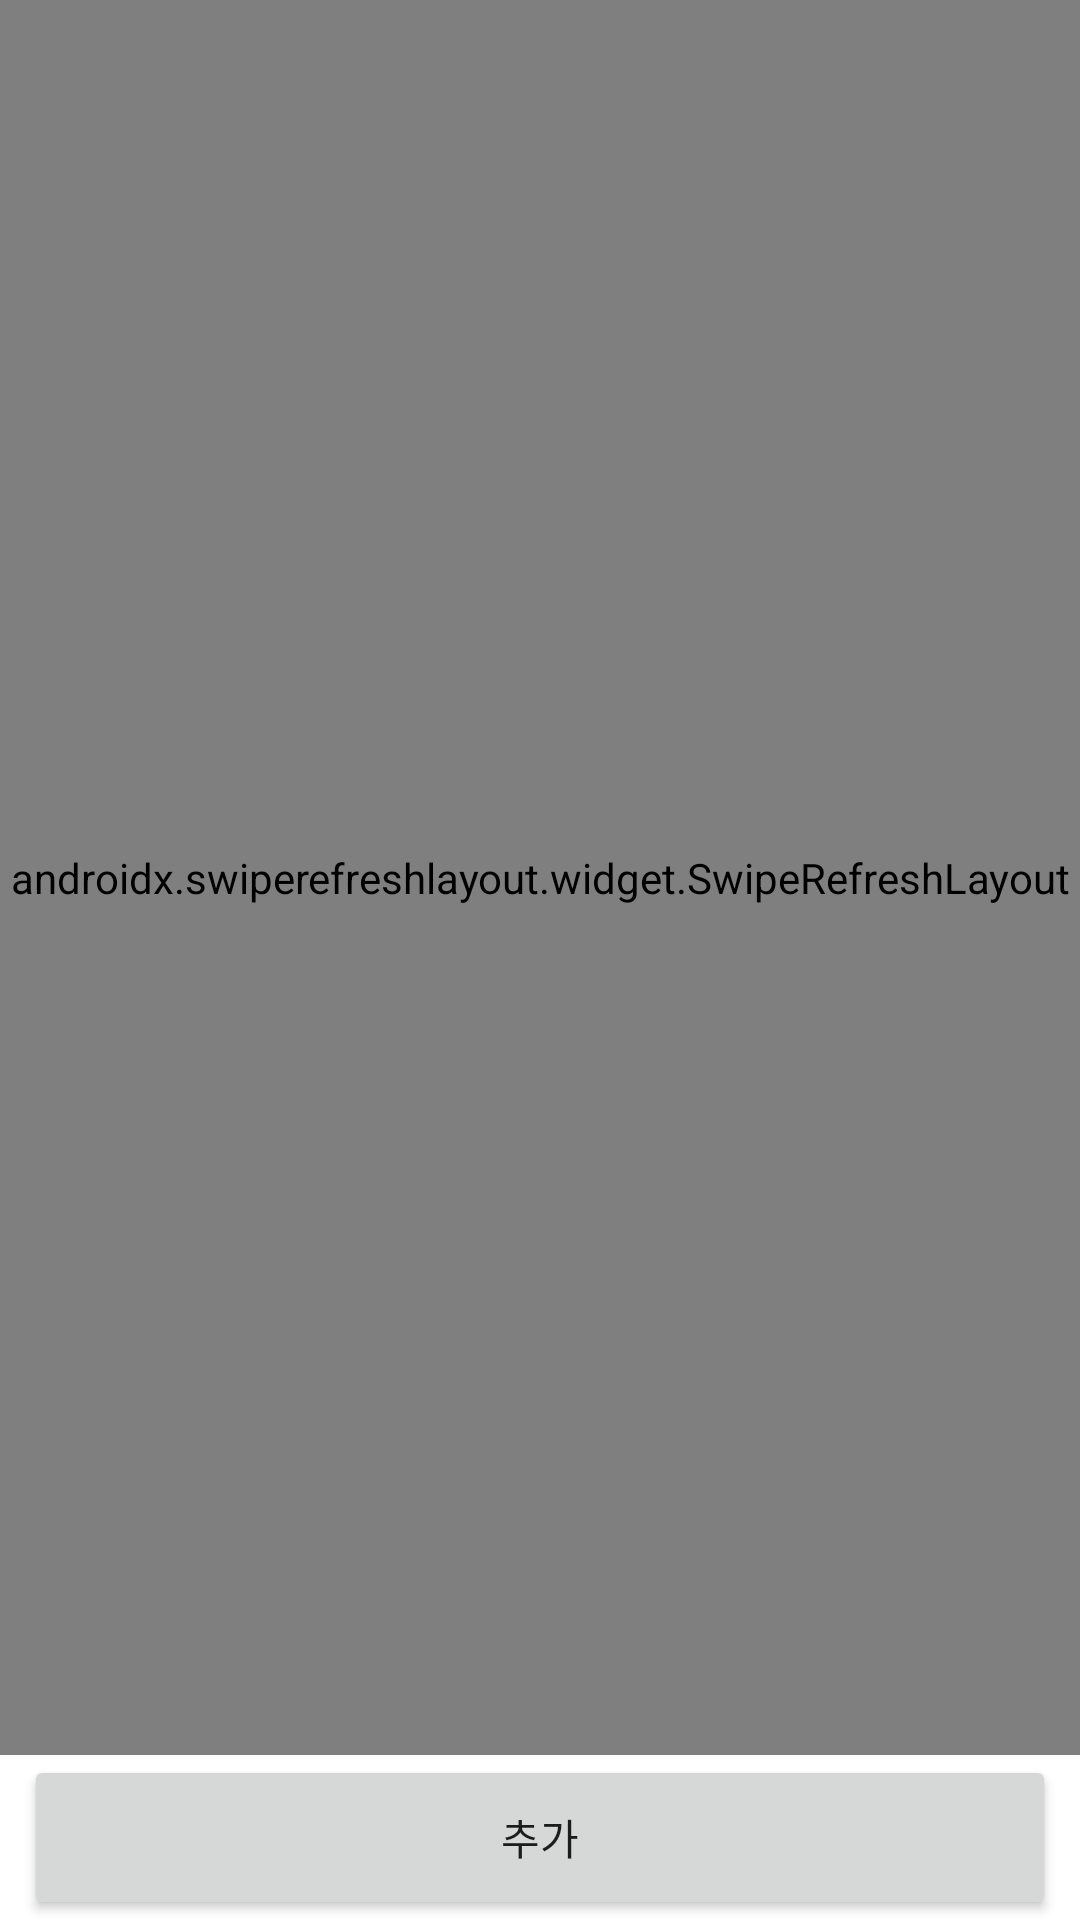

Write the Android layout XML for this screen, with the resource values it uses.
<!-- AndroidManifest.xml: application theme Theme.ToDo -->
<!-- res/layout/fragment_list.xml -->
<?xml version="1.0" encoding="utf-8"?>
<LinearLayout
    xmlns:android="http://schemas.android.com/apk/res/android"
    xmlns:tools="http://schemas.android.com/tools"
    android:layout_width="match_parent"
    android:layout_height="match_parent"
    android:orientation="vertical"
    tools:context=".ListFragment"
    android:background="#FFFFFF">
    <FrameLayout
        android:layout_width="match_parent"
        android:layout_height="0dp"
        android:layout_weight="1">
        <TextView
            android:layout_width="match_parent"
            android:layout_height="match_parent"
            android:text="Todo list is empty!"
            android:gravity="center"
            android:visibility="invisible"
            android:id="@+id/txt_empty"/>
        <androidx.swiperefreshlayout.widget.SwipeRefreshLayout
            android:id="@+id/swipeRefreshLayout"
            android:layout_width="match_parent"
            android:layout_height="match_parent">
            <ListView
                android:id="@+id/listView"
                android:layout_width="match_parent"
                android:layout_height="match_parent"
                android:divider="@null"
                android:listSelector="@android:color/transparent"
                tools:listitem="@layout/list_form"/>
        </androidx.swiperefreshlayout.widget.SwipeRefreshLayout>
    </FrameLayout>
    <Button
        android:layout_width="match_parent"
        android:layout_height="55dp"
        android:layout_marginStart="8dp"
        android:layout_marginEnd="8dp"
        android:text="추가"
        android:id="@+id/button"/>
</LinearLayout>
<!-- res/layout/list_form.xml (included above) -->
<?xml version="1.0" encoding="utf-8"?>
<LinearLayout
    xmlns:android="http://schemas.android.com/apk/res/android"
    android:layout_width="match_parent"
    android:layout_height="wrap_content"
    android:orientation="vertical">
    <LinearLayout
        android:layout_width="match_parent"
        android:layout_height="match_parent"
        android:orientation="horizontal"
        android:background="@drawable/list_back_green"
        android:elevation="4dp"
        android:layout_margin="8dp"
        android:paddingStart="12dp"
        android:id="@+id/back_btn">
        <LinearLayout
            android:id="@+id/back_txt"
            android:layout_width="match_parent"
            android:layout_height="match_parent"
            android:background="@drawable/list_back_white"
            android:orientation="vertical"
            android:padding="8dp">
            <TextView
                android:id="@+id/txt_content"
                android:layout_width="match_parent"
                android:layout_height="0dp"
                android:layout_weight="1"
                android:gravity="bottom"
                android:paddingStart="8dp"
                android:singleLine="true"
                android:text="Content"
                android:textColor="#000000"
                android:textSize="16sp" />
            <TextView
                android:id="@+id/txt_updatedAt"
                android:layout_width="match_parent"
                android:layout_height="0dp"
                android:layout_weight="1"
                android:paddingStart="8dp"
                android:singleLine="true"
                android:text="updatedAt"
                android:textColor="#9E9E9E"
                android:textSize="14sp" />
        </LinearLayout>
        <ImageView
            android:layout_width="85dp"
            android:layout_height="60dp"
            android:paddingStart="24dp"
            android:paddingEnd="24dp"
            android:scaleType="fitCenter"
            android:src="@drawable/icon_edit"
            android:id="@+id/btn"/>
    </LinearLayout>
</LinearLayout>
<!-- resources referenced by this layout -->
<resources>
  <!-- drawable list_back_green (drawable) -->
  <?xml version="1.0" encoding="utf-8"?>
  <layer-list xmlns:android="http://schemas.android.com/apk/res/android">
      <item>
          <shape>
              <solid android:color="#FFFFFF"/>
              <corners android:radius="16dp"/>
          </shape>
      </item>
      <item android:width="28dp">
          <shape>
              <solid android:color="#4CAF50"/>
              <corners
                  android:bottomLeftRadius="16dp"
                  android:topLeftRadius="16dp"/>
          </shape>
      </item>
      <item
          android:width="101dp"
          android:gravity="right">
          <shape>
              <solid android:color="@color/colorControlNormal"/>
              <corners
                  android:bottomRightRadius="16dp"
                  android:topRightRadius="16dp"/>
          </shape>
      </item>
  </layer-list>
  <style name="Theme.ToDo" parent="Theme.MaterialComponents.DayNight.DarkActionBar">
          
          <item name="colorPrimary">@color/colorPrimary</item>
          <item name="colorPrimaryVariant">@color/colorPrimaryDark</item>
          <item name="colorOnPrimary">@color/colorControlHighlight</item>
          
          <item name="colorSecondary">@color/colorControlNormal</item>
          <item name="colorSecondaryVariant">@color/colorPrimary</item>
          <item name="colorOnSecondary">@color/colorControlNormal</item>
          
          <item name="android:statusBarColor">@color/colorPrimaryDark</item>
          
      </style>
  <color name="colorControlNormal">#9FA8DA</color>
  <color name="colorPrimary">#303F9F</color>
  <color name="colorPrimaryDark">#1A237E</color>
  <color name="colorControlHighlight">#E8EAF6</color>
</resources>
